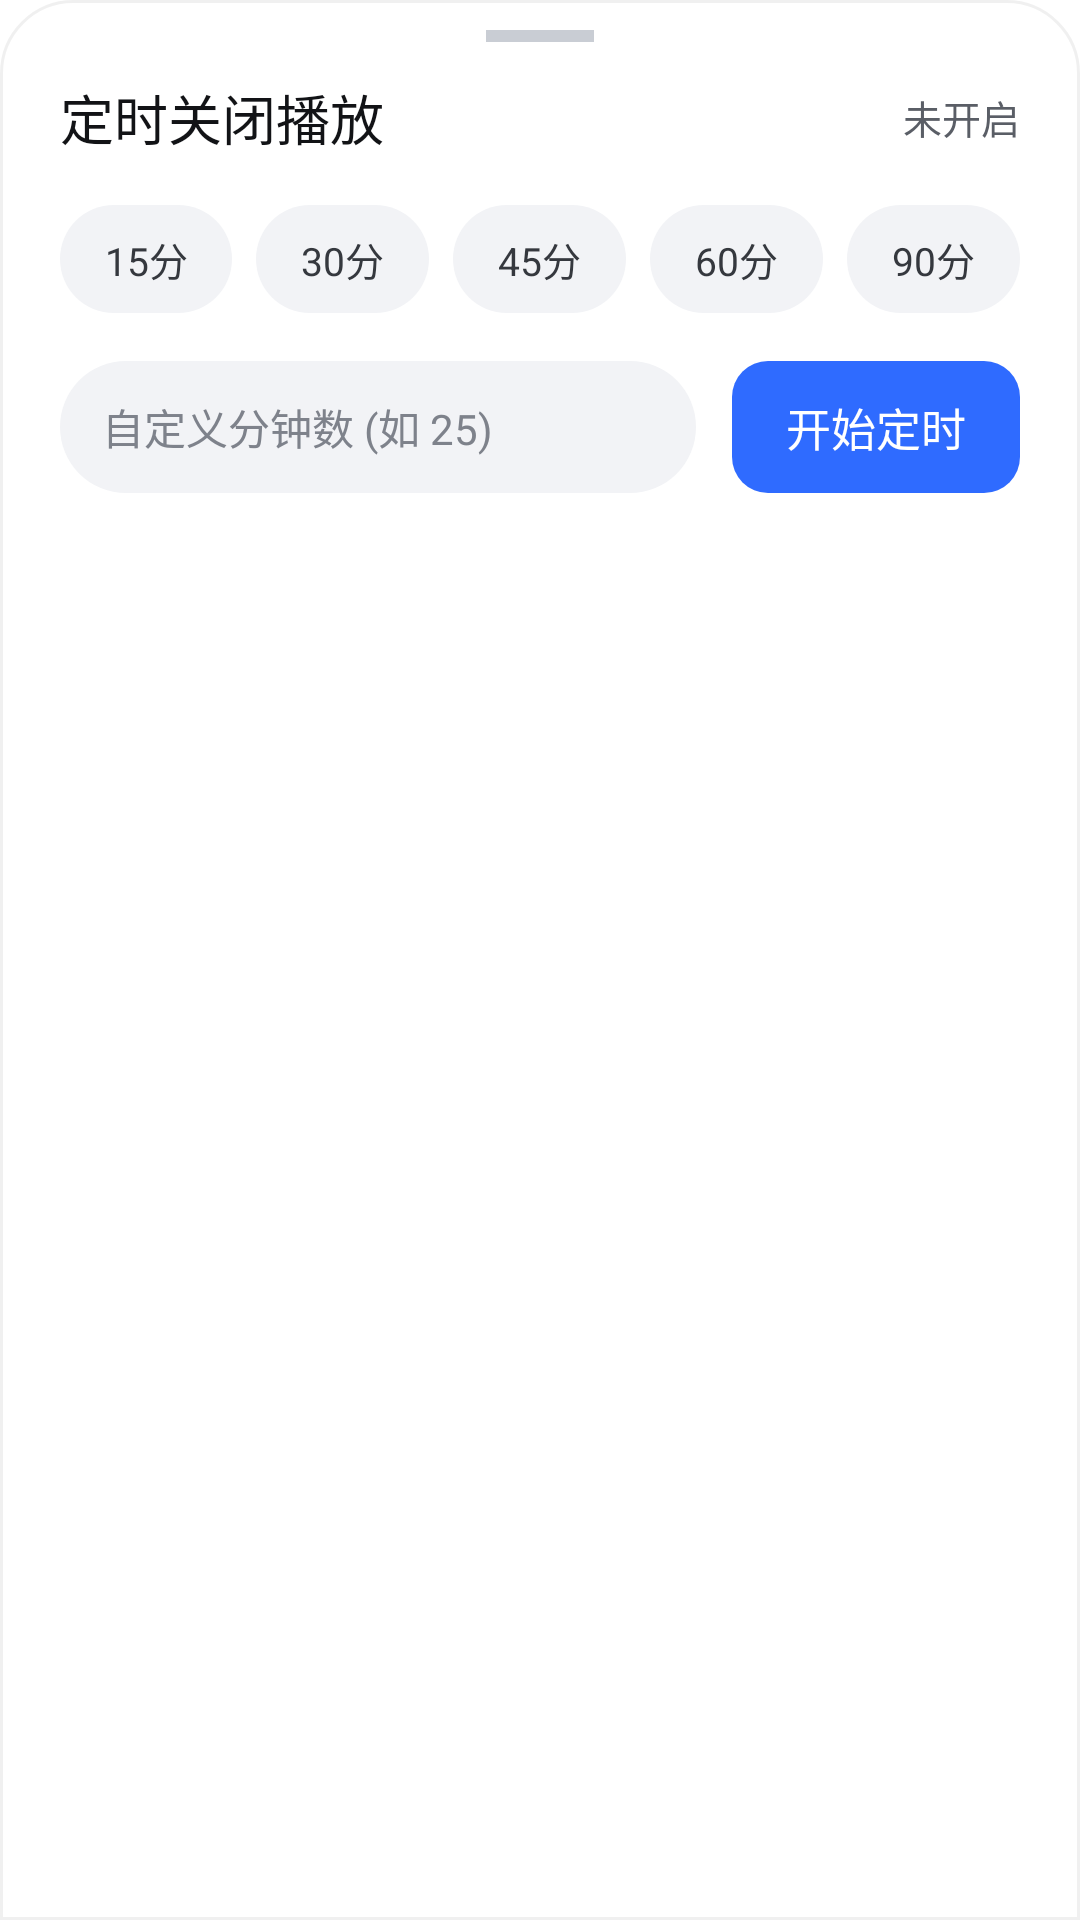

Produce the Android XML layout that renders to this screen, including the resource entries it uses.
<!-- AndroidManifest.xml: application theme AppTheme -->
<!-- res/layout/dialog_bottom_sleep_timer.xml -->
<?xml version="1.0" encoding="utf-8"?>
<LinearLayout android:orientation="vertical" android:background="@drawable/bg_bottom_sheet_dialog" android:layout_width="fill_parent" android:layout_height="fill_parent" android:paddingStart="20.0dip" android:paddingEnd="20.0dip"
  xmlns:android="http://schemas.android.com/apk/res/android">
    <View android:layout_gravity="center_horizontal" android:background="@color/ink_300" android:layout_width="36.0dip" android:layout_height="4.0dip" android:layout_marginTop="10.0dip" android:layout_marginBottom="12.0dip" />
    <RelativeLayout android:layout_width="fill_parent" android:layout_height="wrap_content" android:layout_marginBottom="16.0dip">
        <TextView android:textSize="18.0sp" android:textColor="@color/ink_900" android:id="@+id/tvSleepTimerTitle" android:layout_width="wrap_content" android:layout_height="wrap_content" android:text="定时关闭播放" android:fontFamily="sans-serif-medium" android:layout_alignParentStart="true" />
        <TextView android:textSize="13.0sp" android:textColor="@color/ink_500" android:id="@+id/tvSleepTimerStatus" android:layout_width="wrap_content" android:layout_height="wrap_content" android:text="未开启" android:layout_centerVertical="true" android:layout_alignParentEnd="true" />
    </RelativeLayout>
    <LinearLayout android:gravity="center" android:orientation="horizontal" android:id="@+id/layoutTimerPresets" android:layout_width="fill_parent" android:layout_height="wrap_content" android:weightSum="5.0">
        <TextView android:textSize="13.0sp" android:textColor="@color/ink_700" android:gravity="center" android:id="@+id/btnTimer15" android:background="@drawable/bg_category_chip_unselected" android:layout_width="0.0dip" android:layout_height="36.0dip" android:text="15分" android:layout_weight="1.0" android:layout_marginEnd="8.0dip" />
        <TextView android:textSize="13.0sp" android:textColor="@color/ink_700" android:gravity="center" android:id="@+id/btnTimer30" android:background="@drawable/bg_category_chip_unselected" android:layout_width="0.0dip" android:layout_height="36.0dip" android:text="30分" android:layout_weight="1.0" android:layout_marginEnd="8.0dip" />
        <TextView android:textSize="13.0sp" android:textColor="@color/ink_700" android:gravity="center" android:id="@+id/btnTimer45" android:background="@drawable/bg_category_chip_unselected" android:layout_width="0.0dip" android:layout_height="36.0dip" android:text="45分" android:layout_weight="1.0" android:layout_marginEnd="8.0dip" />
        <TextView android:textSize="13.0sp" android:textColor="@color/ink_700" android:gravity="center" android:id="@+id/btnTimer60" android:background="@drawable/bg_category_chip_unselected" android:layout_width="0.0dip" android:layout_height="36.0dip" android:text="60分" android:layout_weight="1.0" android:layout_marginEnd="8.0dip" />
        <TextView android:textSize="13.0sp" android:textColor="@color/ink_700" android:gravity="center" android:id="@+id/btnTimer90" android:background="@drawable/bg_category_chip_unselected" android:layout_width="0.0dip" android:layout_height="36.0dip" android:text="90分" android:layout_weight="1.0" />
    </LinearLayout>
    <LinearLayout android:gravity="center_vertical" android:orientation="horizontal" android:layout_width="fill_parent" android:layout_height="wrap_content" android:layout_marginTop="16.0dip">
        <EditText android:textSize="14.0sp" android:textColor="@color/ink_900" android:textColorHint="@color/ink_400" android:gravity="center_vertical" android:id="@+id/etCustomTimerMinutes" android:background="@drawable/bg_category_chip_unselected" android:layout_width="0.0dip" android:layout_height="44.0dip" android:hint="自定义分钟数 (如 25)" android:maxLength="4" android:layout_weight="1.0" android:inputType="number" android:paddingStart="14.0dip" android:paddingEnd="14.0dip" android:layout_marginEnd="12.0dip" />
        <TextView android:textSize="15.0sp" android:textColor="@color/on_brand" android:gravity="center" android:id="@+id/btnStartTimer" android:background="@drawable/bg_btn_solid_blue" android:layout_width="96.0dip" android:layout_height="44.0dip" android:text="开始定时" android:fontFamily="sans-serif-medium" />
    </LinearLayout>
    <TextView android:textSize="14.0sp" android:textColor="@color/danger" android:gravity="center" android:id="@+id/btnCancelTimer" android:visibility="gone" android:layout_width="fill_parent" android:layout_height="40.0dip" android:layout_marginTop="12.0dip" android:text="取消当前定时" />
</LinearLayout>
<!-- resources referenced by this layout -->
<resources>
  <color name="danger">#ffff4d4f</color>
  <color name="ink_300">#ffc9cdd4</color>
  <color name="ink_400">#ff7e828b</color>
  <color name="ink_500">#ff5a5e66</color>
  <color name="ink_700">#ff35383e</color>
  <color name="ink_900">#ff121316</color>
  <color name="on_brand">#ffffffff</color>
  <!-- drawable bg_bottom_sheet_dialog (drawable) -->
  <?xml version="1.0" encoding="utf-8"?>
  <shape android:shape="rectangle"
    xmlns:android="http://schemas.android.com/apk/res/android">
      <solid android:color="@color/surface" />
      <corners android:topLeftRadius="@dimen/radius_dialog" android:topRightRadius="@dimen/radius_dialog" />
      <stroke android:width="1.0dip" android:color="@color/dialog_edge" />
  </shape>
  <!-- drawable bg_btn_solid_blue (drawable) -->
  <?xml version="1.0" encoding="utf-8"?>
  <shape android:shape="rectangle"
    xmlns:android="http://schemas.android.com/apk/res/android">
      <corners android:radius="@dimen/radius_sm" />
      <solid android:color="@color/brand" />
  </shape>
  <!-- drawable bg_category_chip_unselected (drawable) -->
  <?xml version="1.0" encoding="utf-8"?>
  <shape android:shape="rectangle"
    xmlns:android="http://schemas.android.com/apk/res/android">
      <corners android:radius="@dimen/radius_pill" />
      <solid android:color="@color/surface_muted" />
  </shape>
  <style name="AppTheme" parent="Theme.Material3.DayNight.NoActionBar">
          <item name="colorPrimary">@color/brand</item>
          <item name="colorOnPrimary">@color/on_brand</item>
          <item name="colorPrimaryContainer">@color/brand_soft</item>
          <item name="colorOnPrimaryContainer">@color/brand_deep</item>
          <item name="colorSecondary">@color/brand_light</item>
          <item name="colorSurface">@color/surface</item>
          <item name="colorSurfaceVariant">@color/surface_muted</item>
          <item name="colorOnSurface">@color/ink_900</item>
          <item name="colorOnSurfaceVariant">@color/ink_600</item>
          <item name="colorOutline">@color/line</item>
          <item name="colorError">@color/danger</item>
  
          <item name="android:windowBackground">@color/surface</item>
          <item name="android:statusBarColor">@color/surface</item>
          <item name="android:navigationBarColor">@color/surface</item>
          <item name="android:windowLightStatusBar" tools:targetApi="23">true</item>
          <item name="android:windowLightNavigationBar" tools:targetApi="27">true</item>
          <item name="android:alertDialogTheme">@style/AuroraDialogTheme</item>
          <item name="alertDialogTheme">@style/AuroraDialogTheme</item>
      </style>
  <color name="surface">#ffffffff</color>
  <dimen name="radius_dialog">24.0dip</dimen>
  <color name="dialog_edge">#0f000000</color>
  <dimen name="radius_sm">12.0dip</dimen>
  <color name="brand">#ff2f6bff</color>
  <dimen name="radius_pill">100.0dip</dimen>
  <color name="surface_muted">#fff2f3f6</color>
  <color name="brand_soft">#ffeef3ff</color>
  <color name="brand_deep">#ff1f51db</color>
  <color name="brand_light">#ff7ba4ff</color>
  <color name="ink_600">#ff5a5e66</color>
  <color name="line">#ffeff0f3</color>
  <style name="AuroraDialogTheme" parent="ThemeOverlay.Material3.MaterialAlertDialog">
          <item name="shapeAppearanceOverlay">@style/AuroraDialogShape</item>
      </style>
  <style name="AuroraDialogShape" parent="">
          <item name="cornerFamily">rounded</item>
          <item name="cornerSize">@dimen/radius_dialog</item>
      </style>
</resources>
